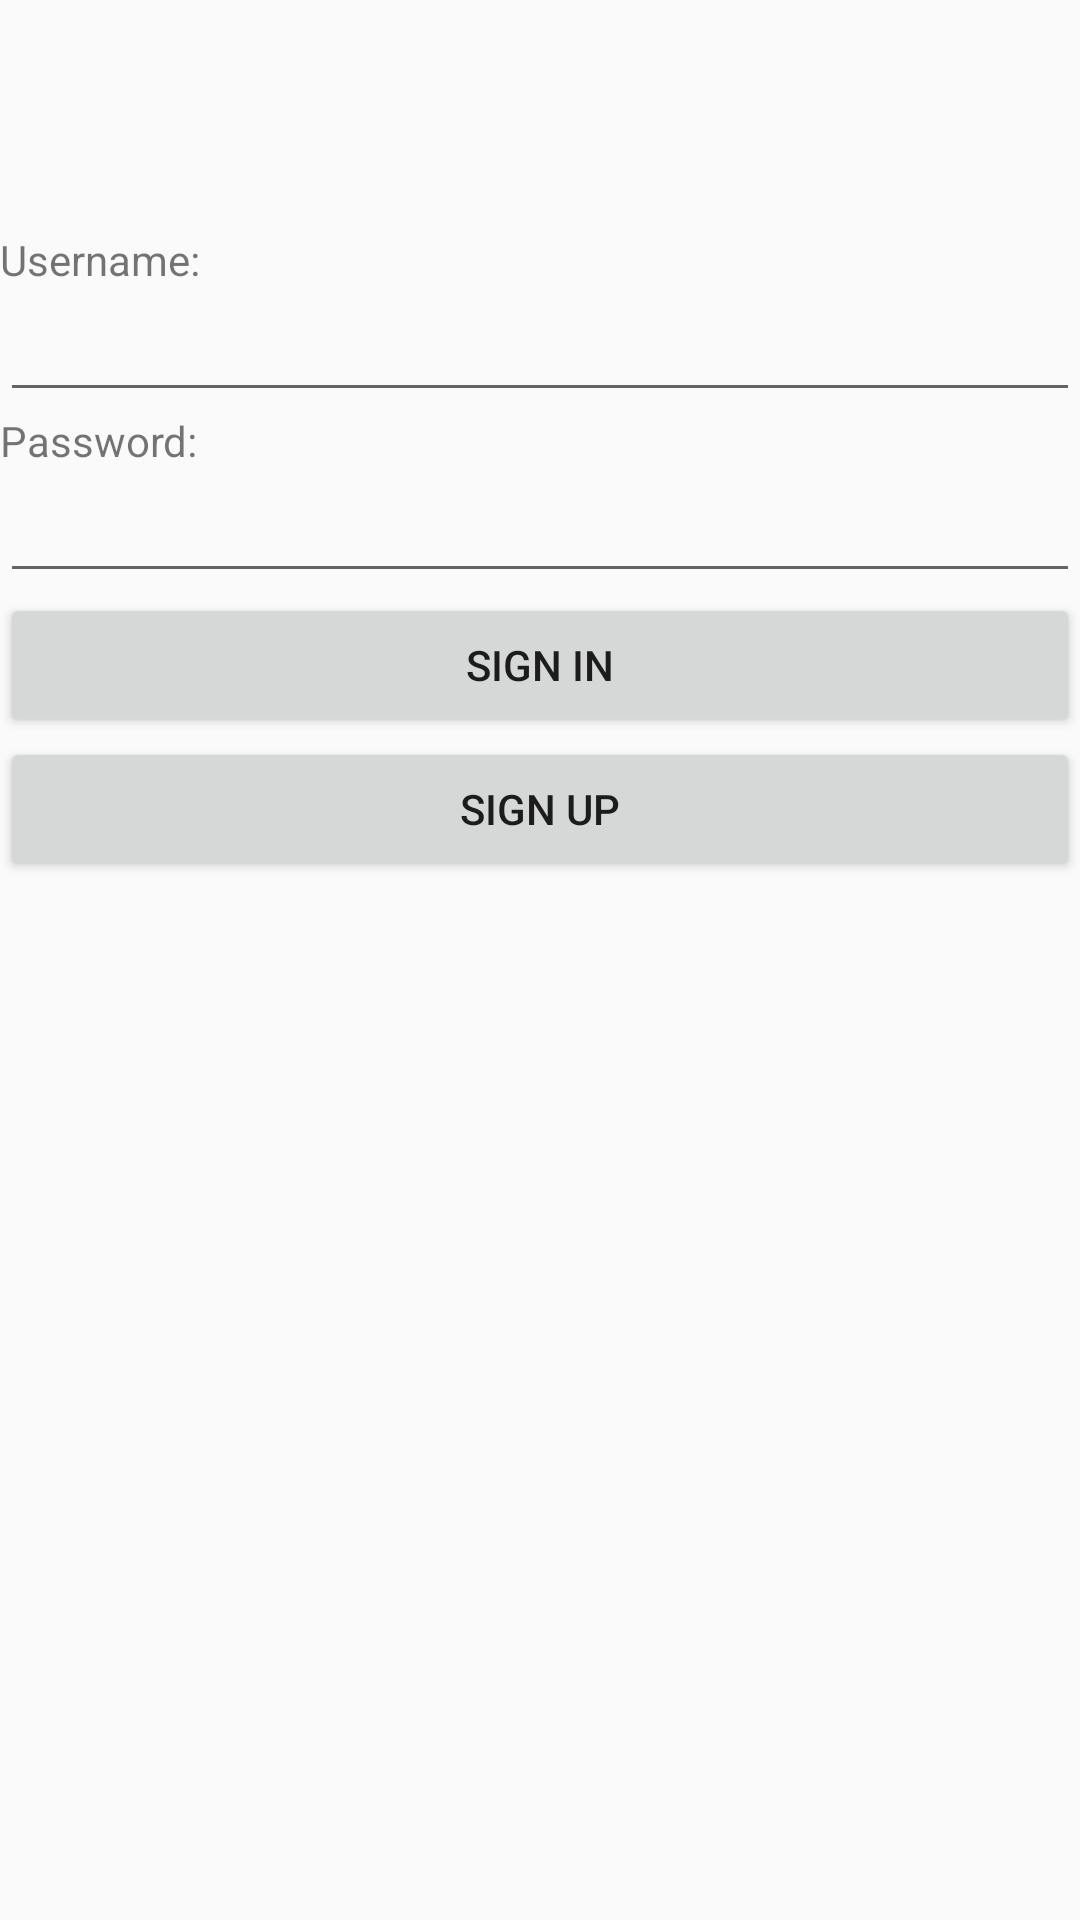

Here is an Android app screen rendered from its layout file. Give the layout XML and the strings, colors and styles it references.
<!-- AndroidManifest.xml: application theme AppTheme -->
<!-- res/layout/activity_signin.xml -->
<?xml version="1.0" encoding="utf-8"?>
<LinearLayout xmlns:android="http://schemas.android.com/apk/res/android"
    xmlns:app="http://schemas.android.com/apk/res-auto"
    xmlns:tools="http://schemas.android.com/tools"
    android:layout_width="match_parent"
    android:layout_height="match_parent"
    android:orientation="vertical"
    tools:context=".screens.Signin">

    <TextView
        android:id="@+id/signinTextView"
        style="@android:style/TextAppearance.Large"
        android:layout_width="match_parent"
        android:layout_height="57dp"
        android:layout_marginTop="20dp"
        android:textSize="25dp"
        android:textStyle="bold" />

    <TextView
        android:id="@+id/usernameTextView"
        android:layout_width="match_parent"
        android:layout_height="wrap_content"
        android:text="Username:" />

    <EditText
        android:id="@+id/usernameInputField"
        android:layout_width="match_parent"
        android:layout_height="wrap_content"
        android:ems="10"
        android:inputType="textEmailAddress" />

    <TextView
        android:id="@+id/passwordTextView"
        android:layout_width="match_parent"
        android:layout_height="wrap_content"
        android:text="Password:" />

    <EditText
        android:id="@+id/passwordInputField"
        android:layout_width="match_parent"
        android:layout_height="wrap_content"
        android:ems="10"
        android:inputType="textPassword" />

    <Button
        android:id="@+id/signinButton"
        android:layout_width="match_parent"
        android:layout_height="wrap_content"
        android:text="Sign in" />

    <Button
        android:id="@+id/signupButton"
        android:layout_width="match_parent"
        android:layout_height="wrap_content"
        android:text="Sign Up" />
    </LinearLayout>
<!-- resources referenced by this layout -->
<resources>
  <style name="AppTheme" parent="Theme.AppCompat.Light.DarkActionBar">
          <item name="colorPrimary">@color/colorPrimary</item>
          <item name="colorPrimaryDark">@color/colorPrimaryDark</item>
          <item name="colorAccent">@color/colorAccent</item>
      </style>
  <color name="colorPrimary">#151c25</color>
  <color name="colorPrimaryDark">#151c25</color>
  <color name="colorAccent">#151c25</color>
</resources>
